8-way image classification set "bloodmnist" from GitHub (BhavaniSankarRS/emperical-analysis); label vocabulary: basophil, eosinophil, erythroblast, immature granulocytes(myelocytes, metamyelocytes and promyelocytes), lymphocyte, monocyte, neutrophil, platelet.

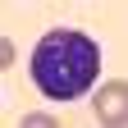
Label: basophil

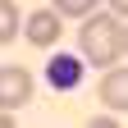
Label: platelet

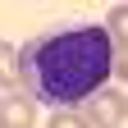
Label: immature granulocytes(myelocytes, metamyelocytes and promyelocytes)

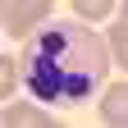
Label: neutrophil

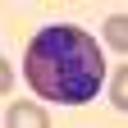
Label: eosinophil

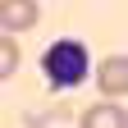
Label: erythroblast
